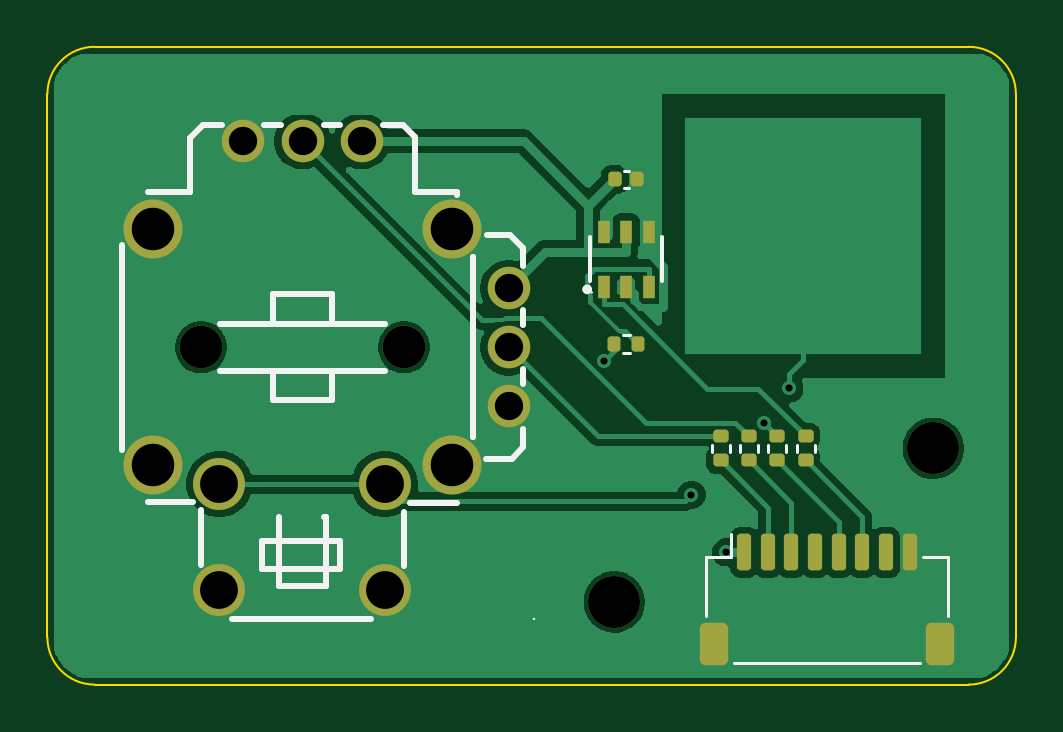
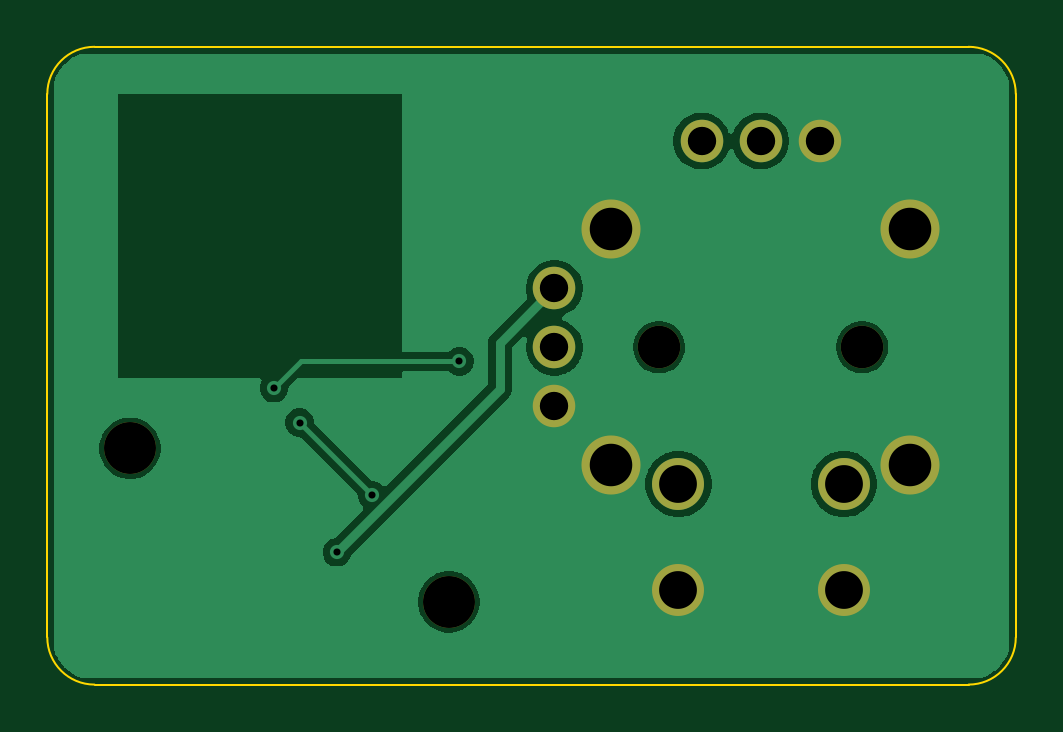
Circuit board: 11 layer files. Board 41.0 x 27.0 mm.
- bottom_copper: motion-one-ui-B_Cu.gbl (23365 bytes)
- bottom_mask: motion-one-ui-B_Mask.gbs (1055 bytes)
- paste: motion-one-ui-B_Paste.gbp (500 bytes)
- bottom_silk: motion-one-ui-B_Silkscreen.gbo (501 bytes)
- outline: motion-one-ui-Edge_Cuts.gm1 (948 bytes)
- top_copper: motion-one-ui-F_Cu.gtl (35715 bytes)
- top_mask: motion-one-ui-F_Mask.gts (3001 bytes)
- paste: motion-one-ui-F_Paste.gtp (2431 bytes)
- top_silk: motion-one-ui-F_Silkscreen.gto (4168 bytes)
- drill: motion-one-ui-NPTH.drl (483 bytes)
- drill: motion-one-ui-PTH.drl (797 bytes)

=== bottom_copper: motion-one-ui-B_Cu.gbl (23365 bytes, source omitted) ===
=== bottom_mask: motion-one-ui-B_Mask.gbs ===
%TF.GenerationSoftware,KiCad,Pcbnew,10.0.8-10.0.8~ubuntu24.04.1*%
%TF.CreationDate,2026-11-08T13:47:11+00:00*%
%TF.ProjectId,motion-one-ui,6d6f7469-6f6e-42d6-9f6e-652d75692e6b,rev?*%
%TF.SameCoordinates,Original*%
%TF.FileFunction,Soldermask,Bot*%
%TF.FilePolarity,Negative*%
%FSLAX46Y46*%
G04 Gerber Fmt 4.6, Leading zero omitted, Abs format (unit mm)*
G04 Created by KiCad (PCBNEW 10.0.8-10.0.8~ubuntu24.04.1) date 2026-11-08 13:47:11*
%MOMM*%
%LPD*%
G01*
G04 APERTURE LIST*
%ADD10C,2.200000*%
%ADD11C,1.800000*%
%ADD12C,2.500000*%
G04 APERTURE END LIST*
D10*
%TO.C,H2*%
X24000000Y-23500000D03*
%TD*%
%TO.C,H1*%
X37500000Y-17000000D03*
%TD*%
D11*
%TO.C,SW1*%
X6500000Y-12720000D03*
X15100000Y-12720000D03*
X19530000Y-15220000D03*
X19530000Y-12720000D03*
X19530000Y-10220000D03*
X13300000Y-3990000D03*
X10800000Y-3990000D03*
X8300000Y-3990000D03*
D12*
X4470000Y-7720000D03*
X4470000Y-17720000D03*
X17120000Y-17720000D03*
X17120000Y-7720000D03*
D10*
X7280000Y-18510000D03*
X7280000Y-23010000D03*
X14280000Y-18510000D03*
X14280000Y-23010000D03*
%TD*%
M02*

=== paste: motion-one-ui-B_Paste.gbp ===
%TF.GenerationSoftware,KiCad,Pcbnew,10.0.8-10.0.8~ubuntu24.04.1*%
%TF.CreationDate,2026-11-08T13:47:11+00:00*%
%TF.ProjectId,motion-one-ui,6d6f7469-6f6e-42d6-9f6e-652d75692e6b,rev?*%
%TF.SameCoordinates,Original*%
%TF.FileFunction,Paste,Bot*%
%TF.FilePolarity,Positive*%
%FSLAX46Y46*%
G04 Gerber Fmt 4.6, Leading zero omitted, Abs format (unit mm)*
G04 Created by KiCad (PCBNEW 10.0.8-10.0.8~ubuntu24.04.1) date 2026-11-08 13:47:11*
%MOMM*%
%LPD*%
G01*
G04 APERTURE LIST*
G04 APERTURE END LIST*
M02*

=== bottom_silk: motion-one-ui-B_Silkscreen.gbo ===
%TF.GenerationSoftware,KiCad,Pcbnew,10.0.8-10.0.8~ubuntu24.04.1*%
%TF.CreationDate,2026-11-08T13:47:11+00:00*%
%TF.ProjectId,motion-one-ui,6d6f7469-6f6e-42d6-9f6e-652d75692e6b,rev?*%
%TF.SameCoordinates,Original*%
%TF.FileFunction,Legend,Bot*%
%TF.FilePolarity,Positive*%
%FSLAX46Y46*%
G04 Gerber Fmt 4.6, Leading zero omitted, Abs format (unit mm)*
G04 Created by KiCad (PCBNEW 10.0.8-10.0.8~ubuntu24.04.1) date 2026-11-08 13:47:11*
%MOMM*%
%LPD*%
G01*
G04 APERTURE LIST*
G04 APERTURE END LIST*
M02*

=== outline: motion-one-ui-Edge_Cuts.gm1 ===
%TF.GenerationSoftware,KiCad,Pcbnew,10.0.8-10.0.8~ubuntu24.04.1*%
%TF.CreationDate,2026-11-08T13:47:11+00:00*%
%TF.ProjectId,motion-one-ui,6d6f7469-6f6e-42d6-9f6e-652d75692e6b,rev?*%
%TF.SameCoordinates,Original*%
%TF.FileFunction,Profile,NP*%
%FSLAX46Y46*%
G04 Gerber Fmt 4.6, Leading zero omitted, Abs format (unit mm)*
G04 Created by KiCad (PCBNEW 10.0.8-10.0.8~ubuntu24.04.1) date 2026-11-08 13:47:11*
%MOMM*%
%LPD*%
G01*
G04 APERTURE LIST*
%TA.AperFunction,Profile*%
%ADD10C,0.100000*%
%TD*%
G04 APERTURE END LIST*
D10*
X0Y-2000000D02*
G75*
G02*
X2000000Y0I1999999J1D01*
G01*
X0Y-25000000D02*
X0Y-2000000D01*
X2000000Y0D02*
X39000000Y0D01*
X2000000Y-27000000D02*
G75*
G02*
X0Y-25000000I0J2000000D01*
G01*
X39000000Y0D02*
G75*
G02*
X41000000Y-2000000I0J-2000000D01*
G01*
X39000000Y-27000000D02*
X2000000Y-27000000D01*
X41000000Y-2000000D02*
X41000000Y-25000000D01*
X41000000Y-25000000D02*
G75*
G02*
X39000000Y-27000000I-2000000J0D01*
G01*
M02*

=== top_copper: motion-one-ui-F_Cu.gtl (35715 bytes, source omitted) ===
=== top_mask: motion-one-ui-F_Mask.gts (3001 bytes, source withheld) ===
=== paste: motion-one-ui-F_Paste.gtp (2431 bytes, source withheld) ===
=== top_silk: motion-one-ui-F_Silkscreen.gto ===
%TF.GenerationSoftware,KiCad,Pcbnew,10.0.8-10.0.8~ubuntu24.04.1*%
%TF.CreationDate,2026-11-08T13:47:11+00:00*%
%TF.ProjectId,motion-one-ui,6d6f7469-6f6e-42d6-9f6e-652d75692e6b,rev?*%
%TF.SameCoordinates,Original*%
%TF.FileFunction,Legend,Top*%
%TF.FilePolarity,Positive*%
%FSLAX46Y46*%
G04 Gerber Fmt 4.6, Leading zero omitted, Abs format (unit mm)*
G04 Created by KiCad (PCBNEW 10.0.8-10.0.8~ubuntu24.04.1) date 2026-11-08 13:47:11*
%MOMM*%
%LPD*%
G01*
G04 APERTURE LIST*
%ADD10C,0.120000*%
%ADD11C,0.150000*%
%ADD12C,0.200000*%
%ADD13C,0.060000*%
%ADD14C,0.250000*%
G04 APERTURE END LIST*
%TO.C,R4*%
D10*
X31720000Y-17153641D02*
X31720000Y-16846359D01*
X32480000Y-17153641D02*
X32480000Y-16846359D01*
%TO.C,R3*%
X30520000Y-17153641D02*
X30520000Y-16846359D01*
X31280000Y-17153641D02*
X31280000Y-16846359D01*
%TO.C,R2*%
X29320000Y-17153641D02*
X29320000Y-16846359D01*
X30080000Y-17153641D02*
X30080000Y-16846359D01*
%TO.C,R1*%
X28120000Y-17153641D02*
X28120000Y-16846359D01*
X28880000Y-17153641D02*
X28880000Y-16846359D01*
%TO.C,R5*%
X24346359Y-12220000D02*
X24653641Y-12220000D01*
X24346359Y-12980000D02*
X24653641Y-12980000D01*
%TO.C,U1*%
D11*
X22970000Y-9930000D02*
X22970000Y-8070000D01*
X26030000Y-9930000D02*
X26030000Y-8070000D01*
D12*
X22950000Y-10270000D02*
G75*
G02*
X22750000Y-10270000I-100000J0D01*
G01*
X22750000Y-10270000D02*
G75*
G02*
X22950000Y-10270000I100000J0D01*
G01*
D13*
X23080000Y-10400000D02*
G75*
G02*
X23020000Y-10400000I-30000J0D01*
G01*
X23020000Y-10400000D02*
G75*
G02*
X23080000Y-10400000I30000J0D01*
G01*
%TO.C,J1*%
D10*
X27890000Y-21615000D02*
X28940000Y-21615000D01*
X27890000Y-24115000D02*
X27890000Y-21615000D01*
X28940000Y-21615000D02*
X28940000Y-20625000D01*
X29060000Y-26085000D02*
X36940000Y-26085000D01*
X38110000Y-21615000D02*
X37060000Y-21615000D01*
X38110000Y-24115000D02*
X38110000Y-21615000D01*
%TO.C,C1*%
X24392164Y-5240000D02*
X24607836Y-5240000D01*
X24392164Y-5960000D02*
X24607836Y-5960000D01*
%TO.C,SW1*%
D14*
X3150000Y-8380000D02*
X3150000Y-17060000D01*
X4250000Y-6150000D02*
X6050000Y-6150000D01*
X4250000Y-19250000D02*
X6170000Y-19250000D01*
X6050000Y-3850000D02*
X6600000Y-3300000D01*
X6050000Y-6150000D02*
X6050000Y-3850000D01*
X6500000Y-19590000D02*
X6500000Y-21930000D01*
X6600000Y-3300000D02*
X7400000Y-3300000D01*
X7300000Y-11720000D02*
X14300000Y-11720000D01*
X7300000Y-13720000D02*
X14300000Y-13720000D01*
X7830000Y-24220000D02*
X13720000Y-24220000D01*
X9100000Y-20920000D02*
X12400000Y-20920000D01*
X9100000Y-22120000D02*
X9100000Y-20920000D01*
X9190000Y-3300000D02*
X9900000Y-3300000D01*
X9550000Y-10470000D02*
X12050000Y-10470000D01*
X9550000Y-11720000D02*
X9550000Y-10470000D01*
X9550000Y-14970000D02*
X9550000Y-13720000D01*
X9800000Y-19920000D02*
X9800000Y-22820000D01*
X9800000Y-22820000D02*
X11800000Y-22820000D01*
X11690000Y-3300000D02*
X12400000Y-3300000D01*
X11800000Y-19920000D02*
X11700000Y-19920000D01*
X11800000Y-22820000D02*
X11800000Y-19920000D01*
X12050000Y-10470000D02*
X12050000Y-11720000D01*
X12050000Y-13720000D02*
X12050000Y-14970000D01*
X12050000Y-14970000D02*
X9550000Y-14970000D01*
X12400000Y-20920000D02*
X12400000Y-22120000D01*
X12400000Y-22120000D02*
X9100000Y-22120000D01*
X14190000Y-3300000D02*
X15050000Y-3300000D01*
X15050000Y-3300000D02*
X15550000Y-3800000D01*
X15100000Y-19700000D02*
X15100000Y-21960000D01*
X15550000Y-3800000D02*
X15550000Y-6150000D01*
X15550000Y-6150000D02*
X17350000Y-6150000D01*
X17350000Y-6150000D02*
X17350000Y-6260000D01*
X17350000Y-19300000D02*
X15350000Y-19300000D01*
X18000000Y-8910000D02*
X18000000Y-16520000D01*
X18010000Y-8910000D02*
X18000000Y-8910000D01*
X18010000Y-16530000D02*
X18000000Y-16520000D01*
X18590000Y-7950000D02*
X19600000Y-7950000D01*
X19600000Y-7950000D02*
X20150000Y-8500000D01*
X19650000Y-17450000D02*
X18580000Y-17450000D01*
X20150000Y-8500000D02*
X20150000Y-9280000D01*
X20150000Y-11160000D02*
X20150000Y-11780000D01*
X20150000Y-13660000D02*
X20150000Y-14280000D01*
X20150000Y-16160000D02*
X20150000Y-16950000D01*
X20150000Y-16950000D02*
X19650000Y-17450000D01*
D13*
X20630000Y-24220000D02*
G75*
G02*
X20570000Y-24220000I-30000J0D01*
G01*
X20570000Y-24220000D02*
G75*
G02*
X20630000Y-24220000I30000J0D01*
G01*
%TD*%
M02*

=== drill: motion-one-ui-NPTH.drl ===
M48
; DRILL file KiCad 10.0.8-10.0.8~ubuntu24.04.1 date 2026-11-08T13:47:12
; FORMAT={-:-/ absolute / metric / decimal}
; #@! TF.CreationDate,2026-11-08T13:47:12+00:00
; #@! TF.GenerationSoftware,Kicad,Pcbnew,10.0.8-10.0.8~ubuntu24.04.1
; #@! TF.FileFunction,NonPlated,1,2,NPTH
FMAT,2
METRIC
; #@! TA.AperFunction,NonPlated,NPTH,ComponentDrill
T1C1.800
; #@! TA.AperFunction,NonPlated,NPTH,ComponentDrill
T2C2.200
%
G90
G05
T1
X6.5Y-12.72
X15.1Y-12.72
T2
X24.0Y-23.5
X37.5Y-17.0
M30

=== drill: motion-one-ui-PTH.drl ===
M48
; DRILL file KiCad 10.0.8-10.0.8~ubuntu24.04.1 date 2026-11-08T13:47:12
; FORMAT={-:-/ absolute / metric / decimal}
; #@! TF.CreationDate,2026-11-08T13:47:12+00:00
; #@! TF.GenerationSoftware,Kicad,Pcbnew,10.0.8-10.0.8~ubuntu24.04.1
; #@! TF.FileFunction,Plated,1,2,PTH
FMAT,2
METRIC
; #@! TA.AperFunction,Plated,PTH,ViaDrill
T1C0.300
; #@! TA.AperFunction,Plated,PTH,ComponentDrill
T2C1.200
; #@! TA.AperFunction,Plated,PTH,ComponentDrill
T3C1.600
; #@! TA.AperFunction,Plated,PTH,ComponentDrill
T4C1.800
%
G90
G05
T1
X23.552Y-13.317
X27.264Y-18.965
X28.744Y-21.4
X30.319Y-15.909
X31.407Y-14.457
T2
X8.3Y-3.99
X10.8Y-3.99
X13.3Y-3.99
X19.53Y-10.22
X19.53Y-12.72
X19.53Y-15.22
T3
X7.28Y-18.51
X7.28Y-23.01
X14.28Y-18.51
X14.28Y-23.01
T4
X4.47Y-7.72
X4.47Y-17.72
X17.12Y-7.72
X17.12Y-17.72
M30
